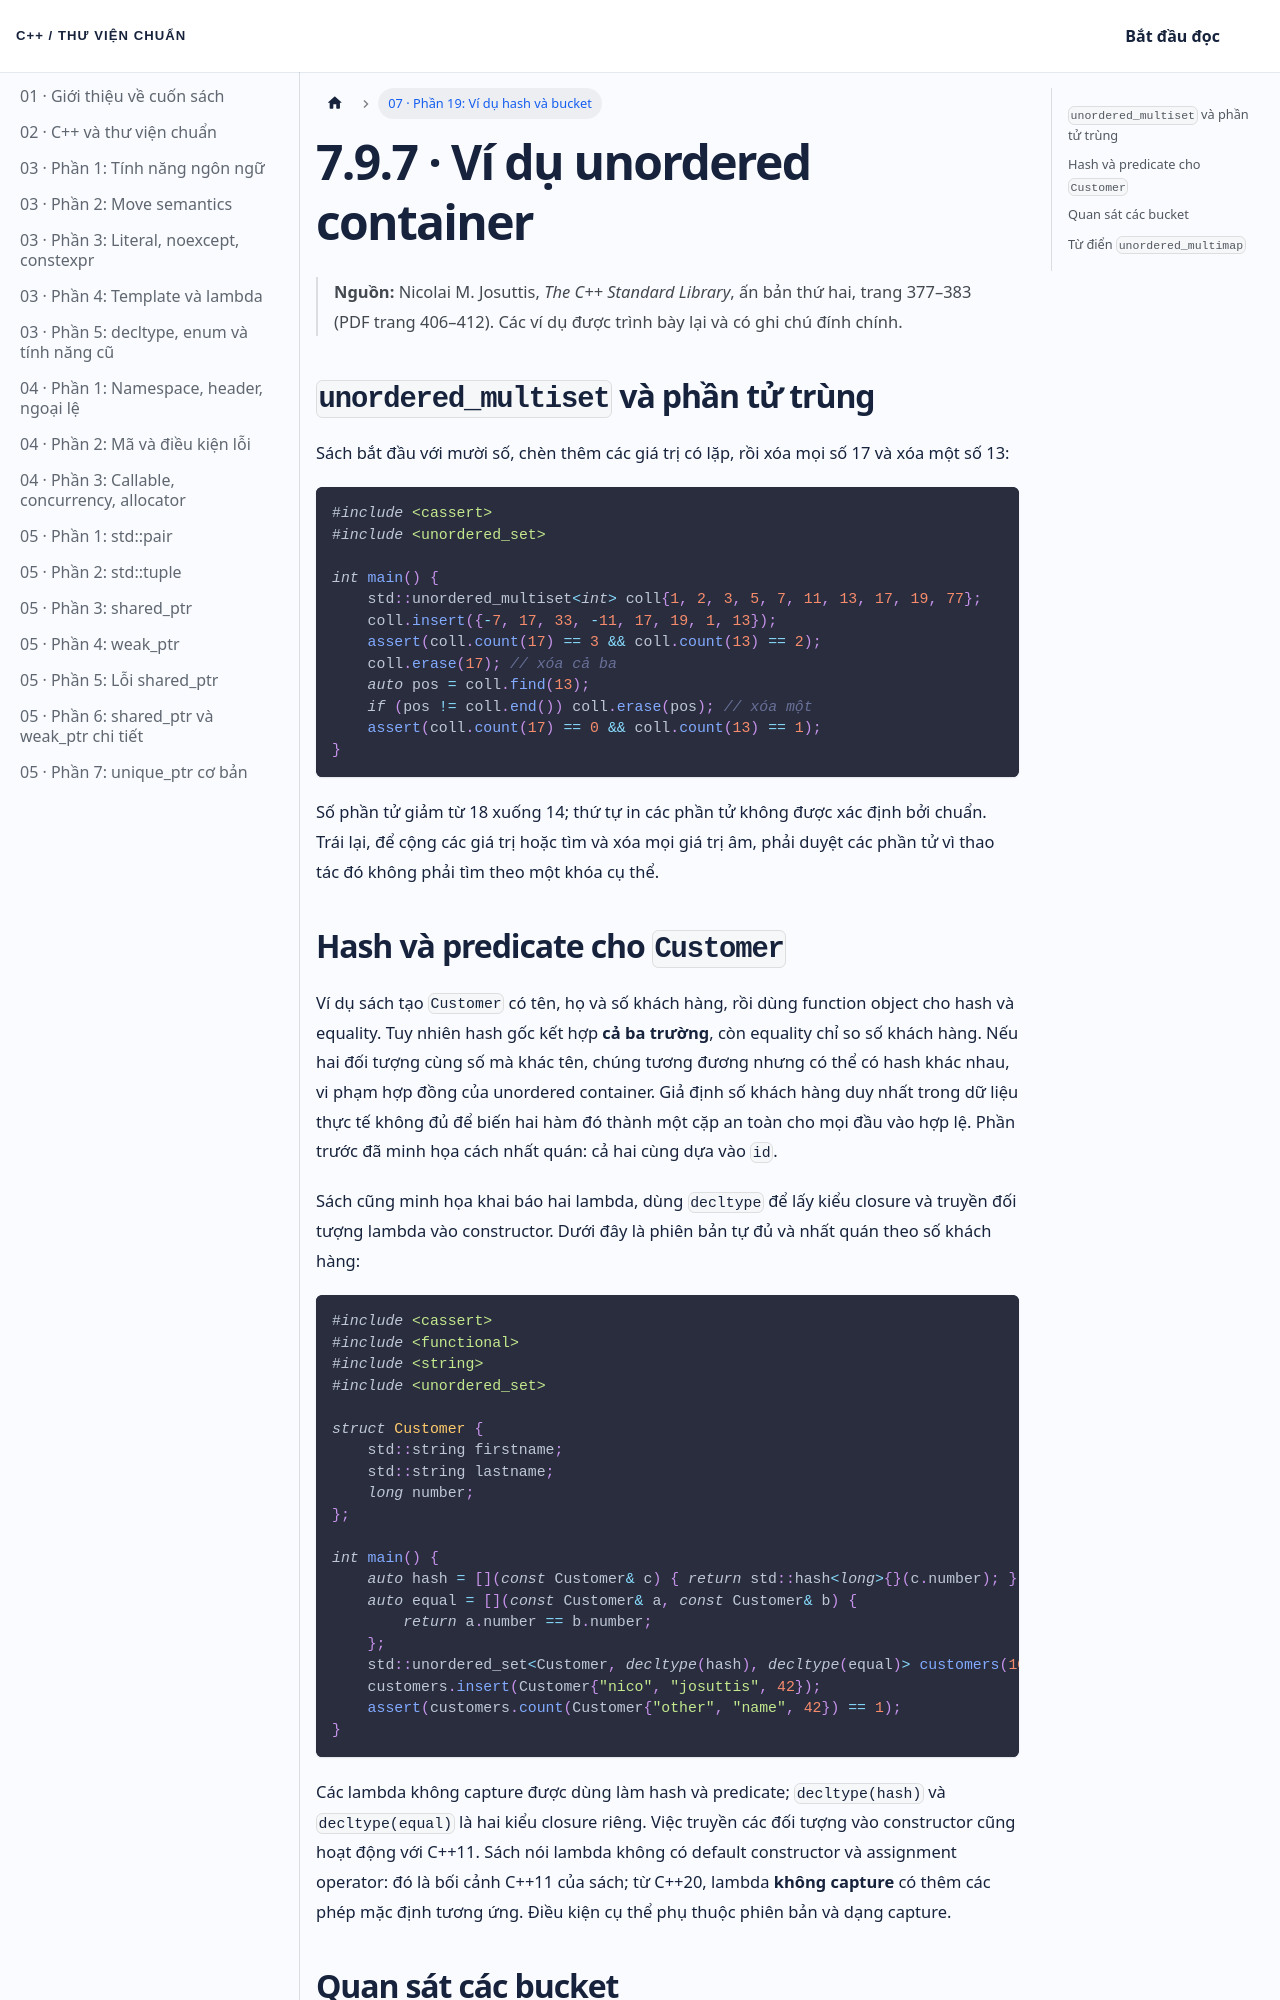

repository: NThanhPhat2K3/cpp-standard-library-vietnamese · page: docs/chuong-07-phan-19/index.html · generator: docusaurus

---
id: chuong-07-phan-19
title: 'Chương 7 · Ví dụ hash và kiểm tra bucket'
sidebar_label: '07 · Phần 19: Ví dụ hash và bucket'
---

# 7.9.7 · Ví dụ unordered container

> **Nguồn:** Nicolai M. Josuttis, *The C++ Standard Library*, ấn bản thứ hai, trang 377–383 (PDF trang 406–412). Các ví dụ được trình bày lại và có ghi chú đính chính.

## `unordered_multiset` và phần tử trùng

Sách bắt đầu với mười số, chèn thêm các giá trị có lặp, rồi xóa mọi số 17 và xóa một số 13:

```cpp
#include <cassert>
#include <unordered_set>

int main() {
    std::unordered_multiset<int> coll{1, 2, 3, 5, 7, 11, 13, 17, 19, 77};
    coll.insert({-7, 17, 33, -11, 17, 19, 1, 13});
    assert(coll.count(17) == 3 && coll.count(13) == 2);
    coll.erase(17); // xóa cả ba
    auto pos = coll.find(13);
    if (pos != coll.end()) coll.erase(pos); // xóa một
    assert(coll.count(17) == 0 && coll.count(13) == 1);
}
```

Số phần tử giảm từ 18 xuống 14; thứ tự in các phần tử không được xác định bởi chuẩn. Trái lại, để cộng các giá trị hoặc tìm và xóa mọi giá trị âm, phải duyệt các phần tử vì thao tác đó không phải tìm theo một khóa cụ thể.

## Hash và predicate cho `Customer`

Ví dụ sách tạo `Customer` có tên, họ và số khách hàng, rồi dùng function object cho hash và equality. Tuy nhiên hash gốc kết hợp **cả ba trường**, còn equality chỉ so số khách hàng. Nếu hai đối tượng cùng số mà khác tên, chúng tương đương nhưng có thể có hash khác nhau, vi phạm hợp đồng của unordered container. Giả định số khách hàng duy nhất trong dữ liệu thực tế không đủ để biến hai hàm đó thành một cặp an toàn cho mọi đầu vào hợp lệ. Phần trước đã minh họa cách nhất quán: cả hai cùng dựa vào `id`.

Sách cũng minh họa khai báo hai lambda, dùng `decltype` để lấy kiểu closure và truyền đối tượng lambda vào constructor. Dưới đây là phiên bản tự đủ và nhất quán theo số khách hàng:

```cpp
#include <cassert>
#include <functional>
#include <string>
#include <unordered_set>

struct Customer {
    std::string firstname;
    std::string lastname;
    long number;
};

int main() {
    auto hash = [](const Customer& c) { return std::hash<long>{}(c.number); };
    auto equal = [](const Customer& a, const Customer& b) {
        return a.number == b.number;
    };
    std::unordered_set<Customer, decltype(hash), decltype(equal)> customers(10, hash, equal);
    customers.insert(Customer{"nico", "josuttis", 42});
    assert(customers.count(Customer{"other", "name", 42}) == 1);
}
```

Các lambda không capture được dùng làm hash và predicate; `decltype(hash)` và `decltype(equal)` là hai kiểu closure riêng. Việc truyền các đối tượng vào constructor cũng hoạt động với C++11. Sách nói lambda không có default constructor và assignment operator: đó là bối cảnh C++11 của sách; từ C++20, lambda **không capture** có thêm các phép mặc định tương ứng. Điều kiện cụ thể phụ thuộc phiên bản và dạng capture.
